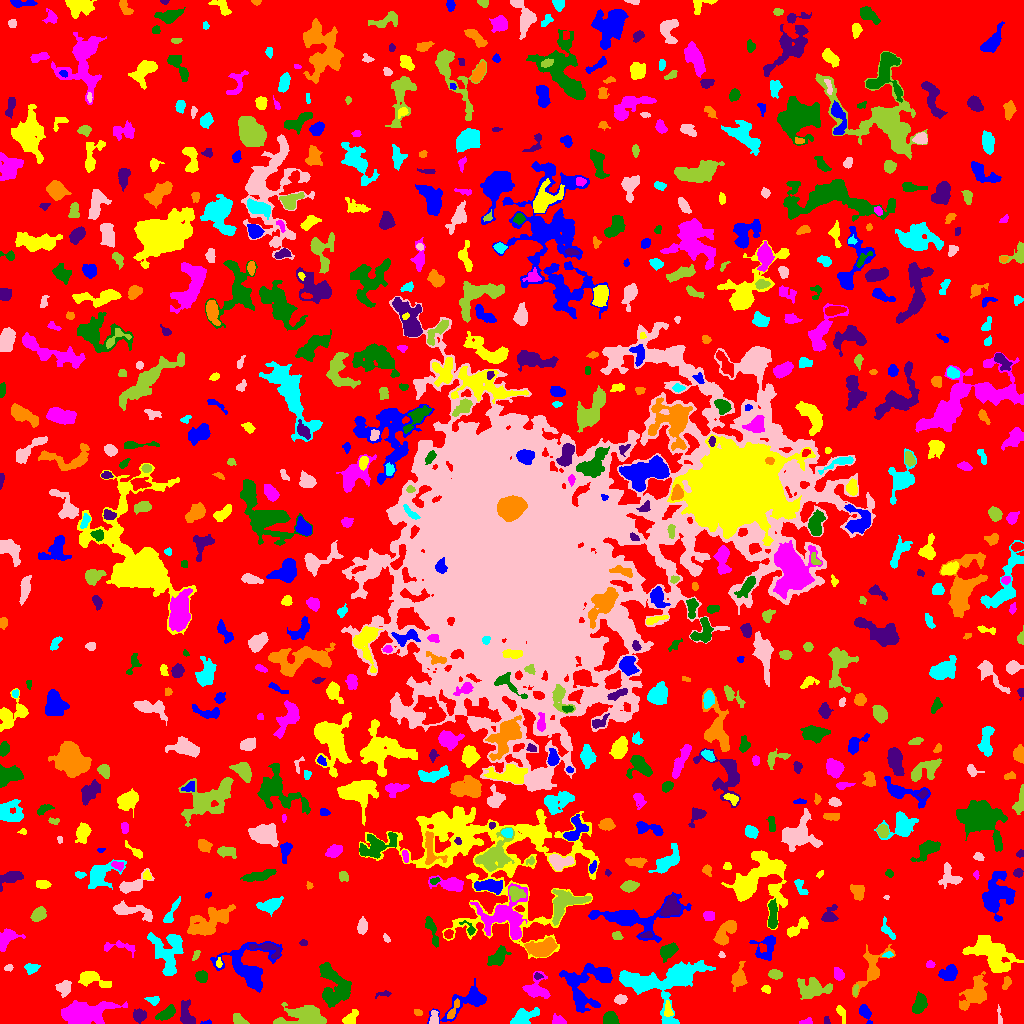

Source data for this figure (header and first rows):
ID, X, Y, A, B, theta, total_flux, mu_max, mu_median, mu_mean, R_fwhm, R_e, R10, R90, x_start, x_end, y_start, y_end, area, greylevel
0, 501.5, 515.9, 306.8, 299.9, -1.384, 1482032, 12.0, 2.0, 2.02, 83.32, 225.3, 86.16, 364.1, 0, 1023, 0, 1023, 733747, 2.02
1, 206.9, 0.8571, 2.74, 0.8998, 0.115, 49.0, 4.0, 1.0, 1.289, 2.185, 1.693, 0.5642, 2.764, 200, 211, 0, 4, 38, 6.289
2, 840.5, 11.8, 4.219, 1.565, -1.181, 137.0, 5.0, 1.0, 1.223, 1.596, 2.932, 0.9772, 4.72, 836, 845, 0, 18, 112, 6.223
3, 806.4, 1.387, 3.009, 1.329, 0.1435, 124.0, 5.0, 2.0, 1.824, 2.706, 2.257, 0.7979, 3.523, 799, 812, 0, 6, 68, 6.824
4, 168, 10.47, 4.131, 2.32, 0.5704, 393.0, 6.0, 2.0, 1.965, 4.583, 3.656, 1.382, 6.103, 155, 175, 3, 19, 200, 7.965
5, 826.1, 2.484, 2.144, 1.335, 1.545, 64.0, 3.0, 1.0, 1.391, 2.394, 1.954, 0.7979, 3.192, 824, 830, 0, 7, 46, 7.391
6, 452.6, 12.36, 5.863, 1.706, 1.067, 208.0, 4.0, 1.0, 1.677, 4.029, 3.241, 1.262, 5.642, 447, 459, 5, 25, 124, 8.677
7, 522.9, 6.288, 6.716, 3.435, 0.4405, 681.0, 5.0, 2.0, 2.197, 6.628, 5.441, 2.185, 8.234, 510, 539, 0, 16, 310, 7.197
8, 433.9, 5.485, 3.924, 2.116, 1.537, 237.0, 3.0, 2.0, 2.116, 5.109, 3.523, 1.493, 5.232, 429, 438, 0, 13, 112, 8.116
9, 238.6, 4.071, 3.866, 2.269, -0.4747, 425.0, 7.0, 3.0, 3.427, 4.222, 3.523, 1.382, 5.499, 233, 249, 0, 10, 124, 7.427
10, 948.3, 8.566, 1.783, 1.419, -1.287, 83.0, 4.0, 2.0, 2.128, 2.932, 1.954, 0.7979, 3.038, 946, 952, 5, 12, 39, 8.128
11, 864.9, 11.18, 4.919, 2.293, -1.106, 513.0, 8.0, 3.0, 3.226, 4.297, 3.868, 1.493, 6.206, 859, 872, 0, 19, 159, 7.226
12, 349.8, 5.252, 4.472, 2.258, 0.8098, 437.0, 6.0, 3.0, 2.748, 5.412, 3.742, 1.493, 5.863, 342, 358, 0, 14, 159, 7.748
13, 558.6, 2.547, 3.467, 2.18, -0.2554, 364.0, 8.0, 3.0, 3.279, 3.523, 3.09, 1.128, 5.109, 552, 566, 0, 10, 111, 7.279
14, 610.2, 4.471, 3.336, 3.016, -0.3458, 1112, 13.0, 6.0, 6.282, 5.109, 3.989, 1.596, 6.232, 603, 619, 0, 12, 177, 10.28
15, 139.3, 8.046, 2.921, 2.908, -1, 696.0, 10.0, 4.0, 4.433, 4.687, 3.7, 1.493, 5.917, 133, 146, 0, 15, 157, 8.433
16, 417.9, 10.75, 2.174, 1.478, -0.281, 93.0, 3.0, 2.0, 1.691, 3.038, 2.257, 0.9772, 3.568, 414, 422, 8, 14, 55, 7.691
17, 666.3, 41.47, 21.33, 12.47, 0.2356, 5891, 10.0, 3.0, 3.675, 13.05, 12.23, 4.652, 19.5, 619, 715, 0, 63, 1603, 7.675
18, 999.4, 6.958, 5.36, 1.038, -1.439, 143.0, 4.0, 2.0, 2.072, 4.068, 2.764, 0.9772, 4.107, 997, 1002, 0, 19, 69, 6.072
19, 304.9, 6.613, 11.4, 5.099, -0.01291, 4223, 18.0, 6.0, 6.341, 5.997, 8.137, 2.932, 12.77, 273, 326, 0, 21, 666, 9.341
20, 45.03, 20.45, 2.419, 1.559, 0.4355, 159.0, 4.0, 2.0, 2.092, 3.742, 2.459, 0.9772, 3.827, 40, 50, 16, 24, 76, 9.092
21, 579.3, 26.02, 2.918, 1.642, -1.117, 166.0, 4.0, 2.0, 2.128, 4.107, 2.764, 1.128, 4.297, 576, 583, 19, 31, 78, 10.13
22, 667.9, 13.25, 4.191, 1.995, -1.48, 216.0, 4.0, 2.0, 1.964, 5.046, 3.478, 1.382, 5.171, 664, 673, 7, 23, 110, 7.964
23, 84.01, 10.22, 13.67, 5.087, 0.1493, 3934, 10.0, 4.0, 4.212, 10.79, 9.288, 3.613, 14.71, 61, 127, 0, 23, 934, 8.212
24, 334.5, 38.62, 11.5, 6.89, -1.135, 3291, 10.0, 4.0, 4.208, 10.23, 8.63, 3.338, 13.51, 319, 351, 16, 61, 782, 8.208
25, 187, 8.173, 6.717, 3.1, -1.321, 898.0, 8.0, 3.0, 3.508, 6.155, 4.951, 1.871, 7.818, 180, 195, 0, 24, 256, 7.508
26, 974.6, 29.12, 8.525, 4.566, 0.9848, 2543, 16.0, 4.0, 4.599, 5.262, 6.531, 2.326, 11.01, 959, 987, 13, 52, 553, 8.599
27, 153.2, 23.11, 3.2, 2.04, -0.1751, 247.0, 6.0, 2.0, 2.546, 3.656, 3.09, 1.128, 4.853, 144, 159, 18, 27, 97, 6.546
28, 620.6, 24.27, 2.667, 1.814, 0.08148, 430.0, 11.0, 3.0, 3.945, 3.338, 2.764, 0.9772, 4.478, 614, 627, 19, 29, 109, 8.945
29, 854.8, 32.26, 2.75, 1.022, 1.445, 109.0, 7.0, 1.0, 1.946, 1.871, 1.871, 0.5642, 3.523, 853, 858, 27, 39, 56, 8.946
30, 5.667, 28.68, 2.361, 1.553, -0.2336, 66.0, 3.0, 1.0, 1.048, 2.257, 2.111, 0.7979, 3.568, 0, 10, 24, 32, 63, 6.048
31, 467.9, 21.99, 14.55, 5.004, 0.4431, 1682, 10.0, 2.0, 3.02, 5.754, 6.58, 2.394, 11.3, 427, 486, 0, 45, 557, 7.02
32, 765.6, 34.21, 2.109, 1.673, -0.2476, 107.0, 4.0, 1.0, 1.574, 3.141, 2.257, 0.7979, 3.742, 761, 770, 30, 38, 68, 7.574
33, 536, 34.13, 6.136, 5.705, -0.3505, 1108, 8.0, 3.0, 3.202, 6.531, 5.726, 2.185, 9.08, 522, 550, 25, 52, 346, 7.202
34, 919.5, 19.24, 4.564, 2.78, 1.273, 1239, 15.0, 4.0, 5.228, 4.334, 4.37, 1.693, 7.225, 912, 927, 10, 32, 237, 9.228
35, 383.7, 29.91, 3.83, 1.188, 0.07531, 81.0, 4.0, 1.0, 1.11, 2.523, 2.111, 0.7979, 3.568, 375, 391, 25, 33, 73, 6.11
36, 1007, 40.47, 3.296, 1.759, 1.102, 152.0, 5.0, 1.0, 1.617, 2.326, 2.706, 0.9772, 4.514, 1002, 1011, 34, 47, 94, 6.617
37, 626.3, 44.11, 2.87, 1.85, -0.8001, 325.0, 7.0, 4.0, 3.736, 3.949, 2.985, 1.128, 4.514, 621, 631, 39, 50, 87, 12.74
38, 63.87, 35.48, 3.557, 3.221, 0.781, 518.0, 6.0, 2.0, 2.77, 5.441, 4.107, 1.596, 6.482, 55, 71, 26, 43, 187, 8.77
39, 812.6, 34.1, 7.538, 4.381, 0.02842, 1975, 12.0, 3.0, 4.106, 6.103, 6.129, 2.326, 10.52, 797, 832, 24, 46, 481, 8.106
40, 441.2, 43.88, 2.041, 1.756, 1.249, 249.0, 7.0, 4.0, 4.082, 3.478, 2.459, 0.9772, 3.742, 437, 445, 40, 48, 61, 14.08
41, 587.6, 41.71, 14.13, 11.52, 0.6652, 4003, 10.0, 4.0, 4.286, 11.21, 10.01, 3.785, 15.36, 559, 612, 11, 60, 934, 7.286
42, 92.91, 44.82, 8.301, 3.12, -0.3186, 637.0, 7.0, 2.0, 1.997, 4.029, 4.983, 1.871, 8.098, 78, 111, 36, 52, 319, 7.997
43, 838.7, 48.89, 2.964, 2.183, -1.001, 311.0, 7.0, 2.0, 2.57, 3.385, 3.241, 1.262, 5.109, 834, 844, 43, 56, 121, 7.57
44, 201.6, 46.76, 2.657, 2.382, -0.6051, 429.0, 8.0, 3.0, 3.25, 4.184, 3.192, 1.262, 5.171, 195, 207, 41, 53, 132, 8.25
45, 537.8, 47.36, 2.012, 1.45, -0.1709, 110.0, 5.0, 2.0, 2.115, 2.459, 2.034, 0.7979, 3.241, 534, 543, 44, 51, 52, 9.115
46, 738.9, 45.04, 5.422, 3.039, 1.318, 984.0, 10.0, 3.0, 3.829, 5.382, 4.514, 1.784, 7.611, 731, 747, 32, 62, 257, 7.829
47, 30.93, 55.25, 3.175, 2.352, 0.1189, 579.0, 11.0, 4.0, 4.559, 3.785, 3.338, 1.262, 5.352, 24, 40, 49, 60, 127, 8.559
48, 8.145, 55.63, 1.92, 1.464, 0.08601, 76.0, 4.0, 1.0, 1.382, 2.764, 2.111, 0.7979, 3.385, 4, 13, 52, 59, 55, 6.382
49, 775.7, 48.82, 3.058, 2.195, -0.02189, 380.0, 7.0, 3.0, 3.065, 4.068, 3.338, 1.262, 5.232, 768, 782, 44, 54, 124, 9.065
50, 421.2, 52.13, 12.95, 7.322, -0.6333, 3914, 11.0, 4.0, 4.287, 8.921, 9.115, 3.478, 14.58, 400, 447, 31, 84, 913, 8.287
51, 949, 50.46, 4.371, 3.277, 0.5048, 1056, 10.0, 4.0, 4.475, 6.024, 4.687, 1.871, 7.356, 938, 957, 43, 59, 236, 8.475
52, 218.9, 60.45, 2.619, 1.398, 1.565, 137.0, 5.0, 2.0, 2.585, 2.821, 2.326, 0.7979, 3.613, 216, 222, 56, 66, 53, 9.585
53, 930.3, 58.99, 2.193, 1.716, 0.04175, 132.0, 4.0, 2.0, 2.164, 3.785, 2.459, 0.9772, 3.827, 926, 935, 56, 63, 61, 7.164
54, 668.3, 72.6, 4.533, 2.929, 0.6222, 1276, 13.0, 5.0, 5.621, 5.262, 4.618, 1.784, 7.291, 660, 678, 61, 81, 227, 9.621
55, 267.3, 74.5, 9.04, 3.158, -0.2969, 461.0, 4.0, 2.0, 2.164, 6.699, 4.652, 1.871, 7.181, 249, 279, 65, 80, 213, 9.164
56, 540.8, 75.09, 7.378, 4.054, 0.08735, 2540, 13.0, 5.0, 5.866, 7.092, 6.676, 2.585, 10.4, 524, 557, 66, 86, 433, 10.87
57, 887.7, 68.53, 2.332, 1.264, 0.1024, 85.0, 4.0, 2.0, 1.574, 2.985, 2.185, 0.7979, 3.385, 882, 893, 66, 72, 54, 8.574
58, 721.6, 68.95, 1.601, 1.228, -1.203, 63.0, 3.0, 2.0, 1.615, 2.523, 1.784, 0.7979, 2.764, 718, 725, 66, 72, 39, 6.615
59, 195.7, 68.04, 3.172, 1.301, 1.083, 89.0, 2.0, 2.0, 1.413, 4.184, 2.646, 1.128, 3.827, 192, 200, 63, 73, 63, 6.413
... 743 more rows
